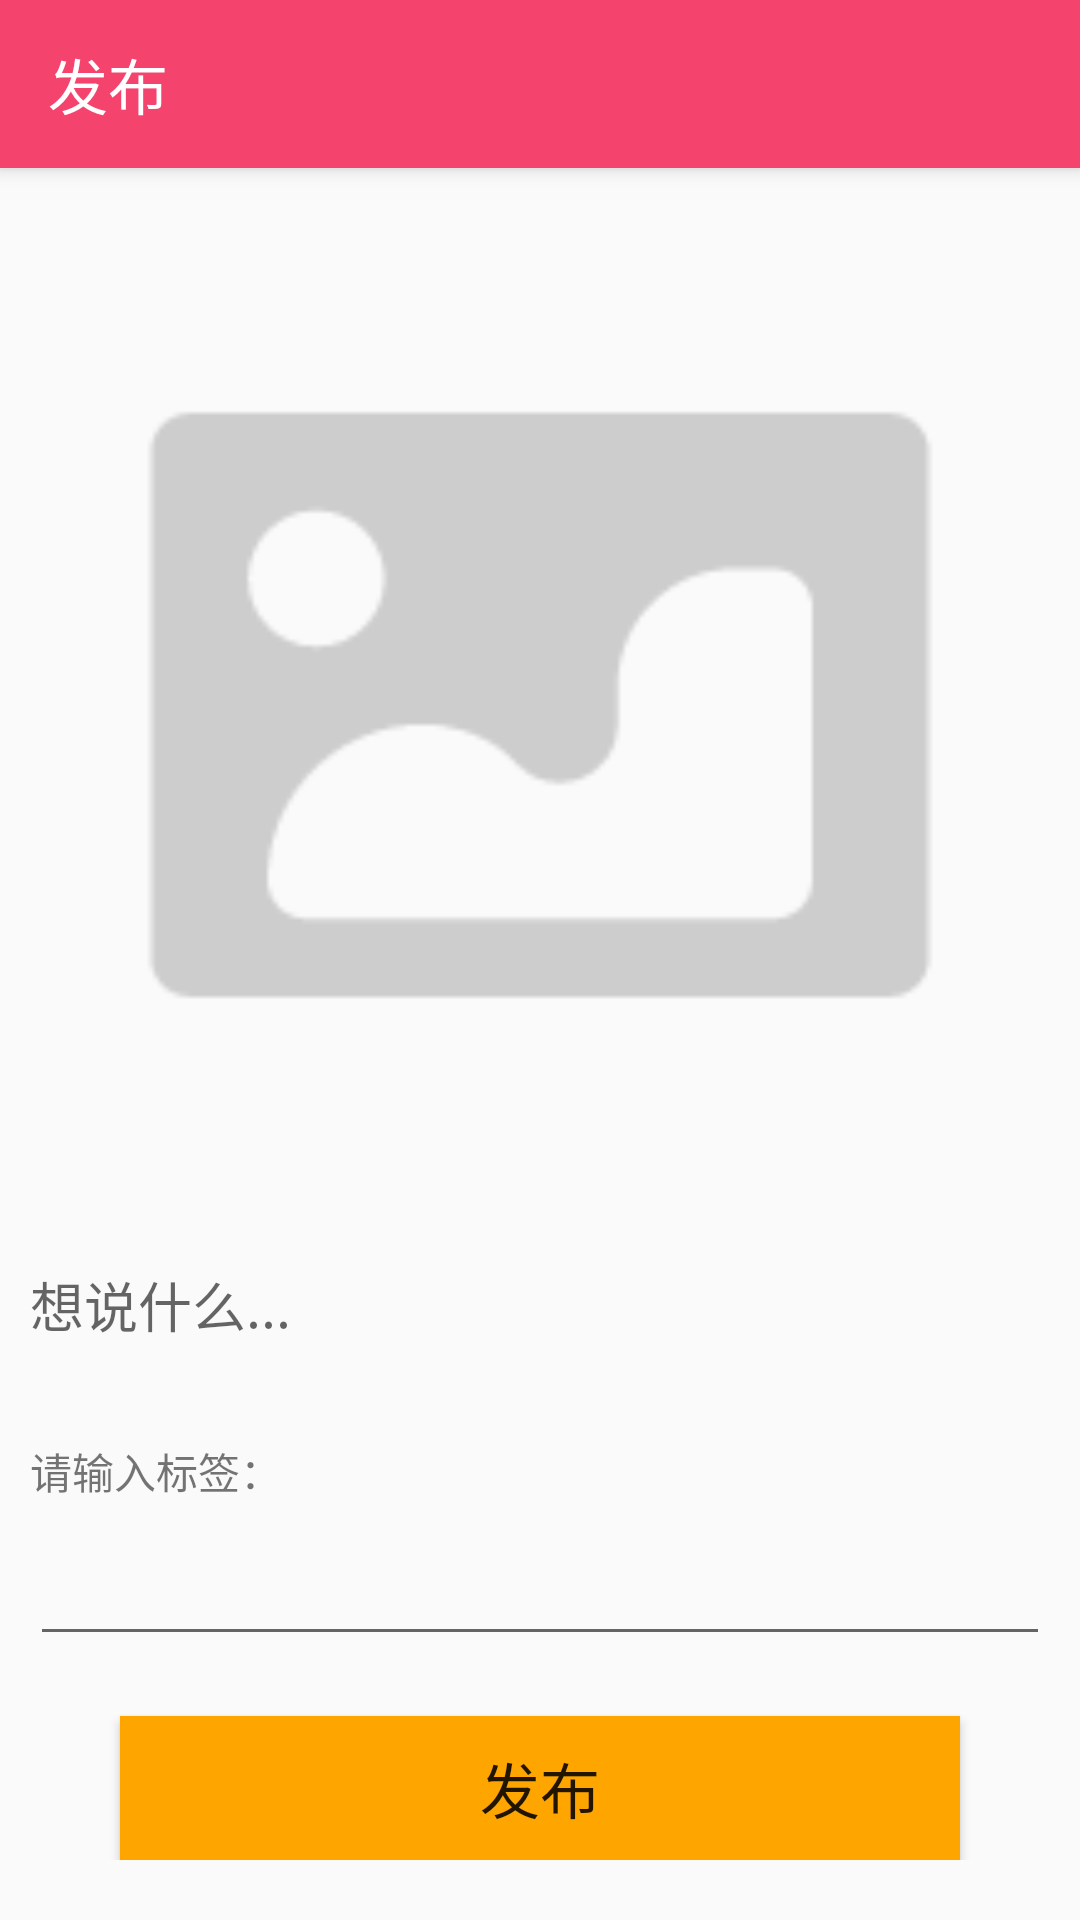

Reconstruct the res/layout file that produces this screen, plus the resources it refers to.
<!-- AndroidManifest.xml: application theme AppTheme -->
<!-- res/layout/activity_sendone.xml -->
<?xml version="1.0" encoding="utf-8"?>
<android.support.design.widget.CoordinatorLayout xmlns:android="http://schemas.android.com/apk/res/android"
    xmlns:app="http://schemas.android.com/apk/res-auto"
    xmlns:tools="http://schemas.android.com/tools"
    android:layout_width="match_parent"
    android:layout_height="match_parent"
    tools:context=".yuzhu.Send">




    <android.support.design.widget.AppBarLayout
        android:layout_width="match_parent"
        android:layout_height="wrap_content"
        android:theme="@style/AppTheme.AppBarOverlay">

        <android.support.v7.widget.Toolbar
            android:id="@+id/toolbar"
            android:layout_width="match_parent"
            android:layout_height="?attr/actionBarSize"
            android:background="?attr/colorPrimary"
            app:popupTheme="@style/AppTheme.PopupOverlay"
            app:title="发布">
            
            
            
            
            
            
            
            
        </android.support.v7.widget.Toolbar>

    </android.support.design.widget.AppBarLayout>

    <ScrollView
        android:layout_width="match_parent"
        android:layout_height="match_parent"
        android:layout_marginTop="55dp">

        <LinearLayout
            android:layout_width="match_parent"
            android:layout_height="match_parent"
            android:orientation="vertical"
            app:layout_behavior="@string/appbar_scrolling_view_behavior"
            tools:context=".yuzhu.Send"
            tools:showIn="@layout/activity_send">


            <ImageView
                android:layout_marginTop="15dp"
                android:id="@+id/imageview"
                android:layout_width="match_parent"
                android:layout_height="330dp"
                android:src="@drawable/jiazaia" />

            <EditText
                android:id="@+id/text"
                android:layout_width="match_parent"
                android:layout_height="50dp"
                android:layout_margin="10dp"
                android:background="@null"
                android:hint="想说什么..." />

            <TextView
                android:layout_width="wrap_content"
                android:layout_height="wrap_content"
                android:layout_margin="10dp"
                android:text="请输入标签：" />

            <EditText
                android:id="@+id/tag"
                android:layout_width="match_parent"
                android:layout_height="wrap_content"
                android:layout_marginLeft="10dp"
                android:layout_marginRight="10dp" />


            <ImageView
                android:id="@+id/picture"
                android:layout_width="wrap_content"
                android:layout_height="wrap_content" />

            <Button
                android:id="@+id/button"
                android:layout_width="match_parent"
                android:layout_height="wrap_content"
                android:background="#ffa500"
                android:layout_marginTop="20sp"
                android:layout_marginLeft="40dp"
                android:layout_marginRight="40dp"
                android:textSize="20sp"
                android:text="发布" />






        </LinearLayout>
    </ScrollView>
</android.support.design.widget.CoordinatorLayout>
<!-- res/layout/activity_send.xml (included above) -->
<?xml version="1.0" encoding="utf-8"?>
<android.support.design.widget.CoordinatorLayout xmlns:android="http://schemas.android.com/apk/res/android"
    xmlns:app="http://schemas.android.com/apk/res-auto"
    xmlns:tools="http://schemas.android.com/tools"
    android:layout_width="match_parent"
    android:layout_height="match_parent"
    tools:context=".yuzhu.Send">




    <android.support.design.widget.AppBarLayout
        android:layout_width="match_parent"
        android:layout_height="wrap_content"
        android:theme="@style/AppTheme.AppBarOverlay">

        <android.support.v7.widget.Toolbar
            android:id="@+id/toolbar"
            android:layout_width="match_parent"
            android:layout_height="?attr/actionBarSize"
            android:background="?attr/colorPrimary"
            app:popupTheme="@style/AppTheme.PopupOverlay"
            app:title="发布">
            
            
            
            
            
            
            
            
        </android.support.v7.widget.Toolbar>

    </android.support.design.widget.AppBarLayout>

    <include
        layout="@layout/content_send"
        android:layout_width="match_parent"
        android:layout_height="match_parent"
        android:layout_marginTop="?attr/actionBarSize" />

    










</android.support.design.widget.CoordinatorLayout>
<!-- res/layout/content_send.xml (included above) -->
<?xml version="1.0" encoding="utf-8"?>
<ScrollView xmlns:android="http://schemas.android.com/apk/res/android"
    android:layout_width="match_parent"
    android:layout_height="match_parent">
<LinearLayout
    xmlns:app="http://schemas.android.com/apk/res-auto"
    xmlns:tools="http://schemas.android.com/tools"
    android:layout_width="match_parent"
    android:layout_height="match_parent"
    android:orientation="vertical"
    app:layout_behavior="@string/appbar_scrolling_view_behavior"
    tools:context=".yuzhu.Send"
    tools:showIn="@layout/activity_send">

    <EditText
        android:id="@+id/text"
        android:layout_width="match_parent"
        android:layout_height="50dp"
        android:layout_margin="10dp"
        android:background="@null"
        android:hint="想说什么..." />
    <TextView
        android:layout_width="wrap_content"
        android:layout_height="wrap_content"
        android:layout_margin="10dp"
        android:text="请输入标签："/>

    <EditText
        android:id="@+id/tag"
        android:layout_width="match_parent"
        android:layout_height="wrap_content"
        android:layout_marginLeft="10dp"
        android:layout_marginRight="10dp" />

    <ImageView
        android:id="@+id/addPhoto"
        android:layout_width="24dp"
        android:layout_height="36dp"
        android:layout_margin="10dp"
        android:src="@mipmap/add" />

    <ImageView
        android:id="@+id/picture"
        android:layout_width="wrap_content"
        android:layout_height="wrap_content"
        tools:srcCompat="@tools:sample/avatars" />

    <Button
        android:id="@+id/button5"
        android:layout_width="match_parent"
        android:layout_height="wrap_content"
        android:text="打开相册" />

    <Button
        android:id="@+id/button"
        android:layout_width="match_parent"
        android:layout_height="wrap_content"
        android:text="发布" />
    <Button
        android:layout_width="match_parent"
        android:layout_height="match_parent"
        android:text="进入测试"
        android:id="@+id/test"/>
</LinearLayout>
</ScrollView>
<!-- resources referenced by this layout -->
<resources>
  <!-- drawable buttonn (drawable) -->
  <?xml version="1.0" encoding="utf-8"?>
  <selector xmlns:android="http://schemas.android.com/apk/res/android">
      <item android:drawable="@color/tabbar_text_color_checked" android:state_enabled="false"/>
  
      <item>
          <shape>
              <solid android:color="#CB9C27B0"/>
              <corners
                  android:topLeftRadius="20dp"
                  android:topRightRadius="20dp"
                  android:bottomLeftRadius="20dp"
                  android:bottomRightRadius="20dp"/>
          </shape>
      </item>
  
  </selector>
  <!-- drawable jiazaia: png bitmap (drawable, 3036 bytes) -->
  <!-- mipmap add: png bitmap (mipmap-xxhdpi, 6040 bytes) -->
  <style name="AppTheme.AppBarOverlay" parent="ThemeOverlay.AppCompat.Dark.ActionBar" />
  <style name="AppTheme.PopupOverlay" parent="ThemeOverlay.AppCompat.Light" />
  <style name="AppTheme" parent="Theme.AppCompat.Light.NoActionBar">
          
          <item name="colorPrimary">@color/colorPrimary</item>
          <item name="colorPrimaryDark">@color/colorPrimaryDark</item>
          <item name="colorAccent">@color/colorAccent</item>
  
  
      </style>
  <color name="tabbar_text_color_checked">#5EDDCA</color>
  <color name="colorPrimary">#f4436d</color>
  <color name="colorPrimaryDark">#f4436d</color>
  <color name="colorAccent">#FF4081</color>
</resources>
